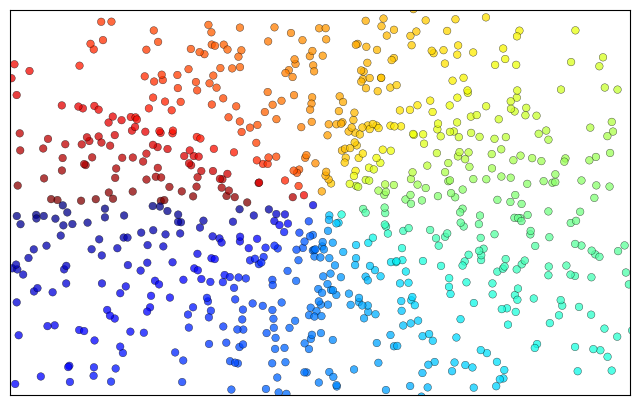
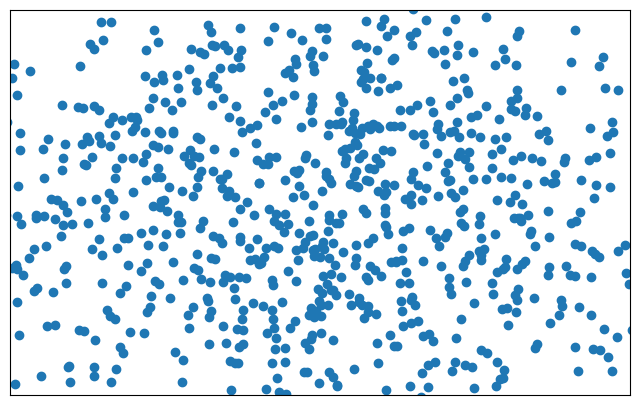

Here is the Python script that generated these plots, in order:
"""
date: 16-08-2020
File: ej12.py
Author : Francesco Camussoni
Email: camussonif@gmail.com francesco.camussoni@ib.edu.ar
GitHub: https://github.com/francescocamussoni
GitLab: https://gitlab.com/francescocamussoni
Description:
"""

import numpy as np
import matplotlib.pyplot as plt

n = 1024
X = np.random.normal(0,1,n)
Y = np.random.normal(0,1,n)
plt.figure(figsize=(8, 5), dpi=100)
colors=np.arctan2(Y,X) #vi que habia como una distribucion de colores que depende del angulo, como sabemos para pasar de cartesianas a polares, mas en particular, al angulo, es con la arcotangente de Y/X. Googleando encontre que para que esto se visualice en el grafico debo definir un 'rango' de valores que entra como argumento en plt.scatter
plt.scatter(X,Y, c=colors, cmap='jet', alpha=0.75, s=30, linewidths=0.3, edgecolors='black') #aca ploteo usando el 'rango' de colores calculado anteriormente y utilizando el campo de colores que más coincida con el ejemplo. Le agregue un cierto espesor, le puse un ciderto tamaño y le baje la opacidad para que sea lo mas parecido posible
plt.xlim([-1.5,1.5]) #como es una distribución normal, a medida que te alejas del centro se iba perdiendo la densidad de puntos y no es lo que se muestra en la figura asique limite la region ploteo
plt.ylim([-1.5,1.5])
plt.xticks([]) #le saque los ticks
plt.yticks([])
plt.show()
plt.figure(figsize=(8, 5), dpi=100)
plt.scatter(X,Y)
plt.xlim([-1.5,1.5]) #como es una distribución normal, a medida que te alejas del centro se iba perdiendo la densidad de puntos y no es lo que se muestra en la figura asique limite la region ploteo
plt.ylim([-1.5,1.5])
plt.xticks([]) #le saque los ticks
plt.yticks([])
plt.savefig('ej12.png', format='png')
plt.show()



